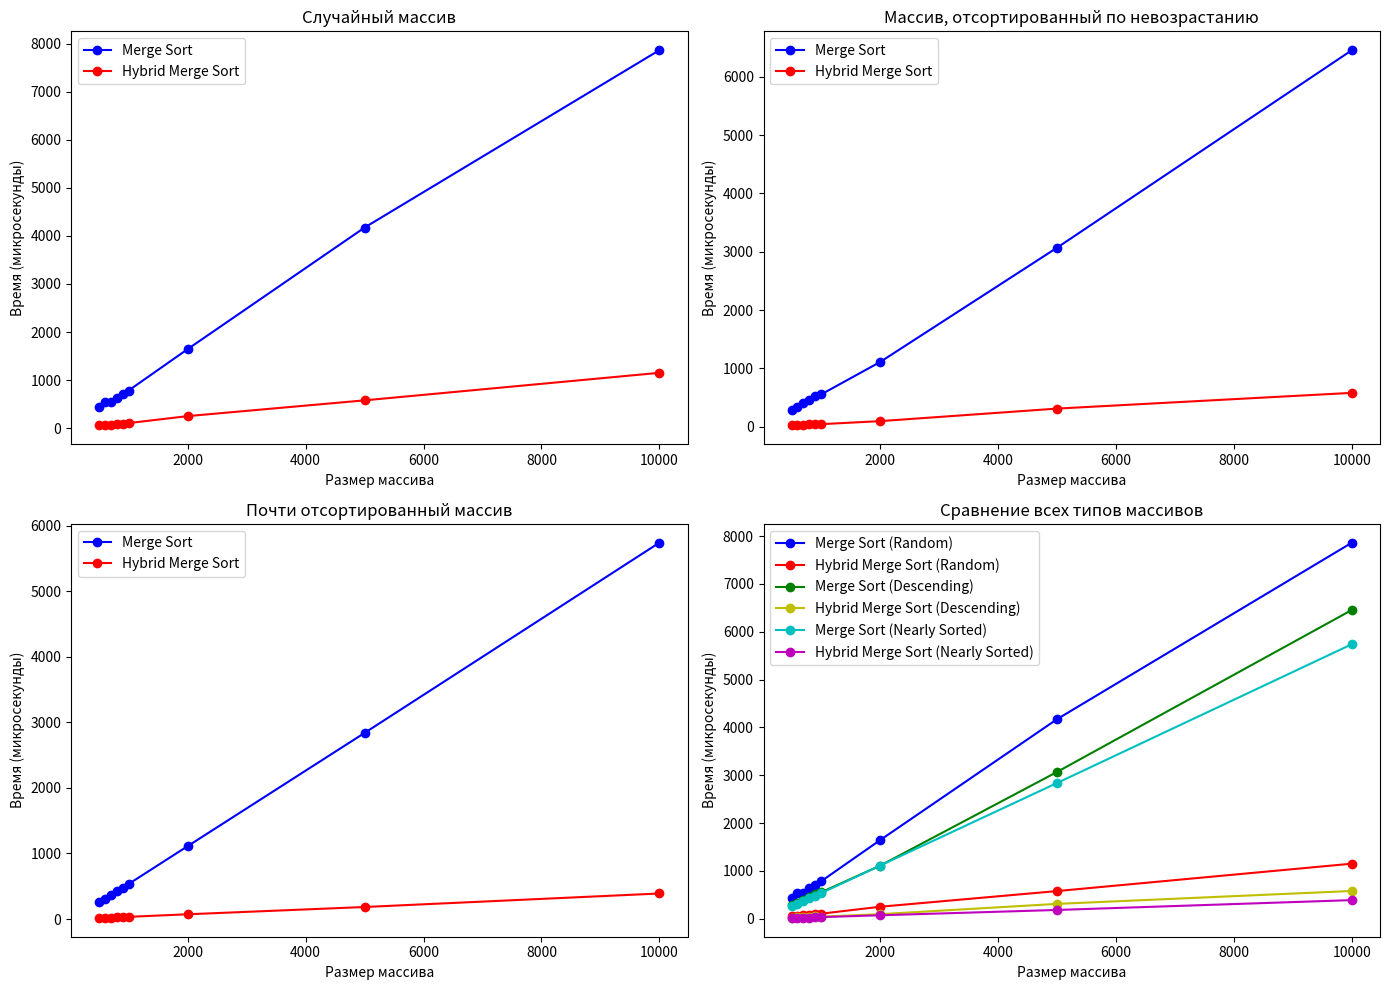

Here is the Python script that generated this plot:
import matplotlib.pyplot as plt

sizes = [500, 600, 700, 800, 900, 1000, 2000, 5000, 10000]

merge_sort_random = [441, 537, 541, 633, 707, 783, 1643, 4172, 7864]
hybrid_sort_random = [57, 68, 69, 81, 92, 106, 251, 579, 1152]

merge_sort_desc = [286, 338, 399, 462, 520, 553, 1109, 3069, 6457]
hybrid_sort_desc = [22, 28, 34, 42, 49, 44, 96, 311, 581]

merge_sort_nearly_sorted = [260, 313, 370, 429, 479, 534, 1111, 2838, 5741]
hybrid_sort_nearly_sorted = [17, 19, 21, 24, 27, 34, 73, 184, 390]

plt.figure(figsize=(14, 10))

plt.subplot(2, 2, 1)
plt.plot(sizes, merge_sort_random, label='Merge Sort', marker='o', color='b')
plt.plot(sizes, hybrid_sort_random, label='Hybrid Merge Sort', marker='o', color='r')
plt.title("Случайный массив")
plt.xlabel("Размер массива")
plt.ylabel("Время (микросекунды)")
plt.legend()

# Массив, отсортированный по невозрастанию
plt.subplot(2, 2, 2)
plt.plot(sizes, merge_sort_desc, label='Merge Sort', marker='o', color='b')
plt.plot(sizes, hybrid_sort_desc, label='Hybrid Merge Sort', marker='o', color='r')
plt.title("Массив, отсортированный по невозрастанию")
plt.xlabel("Размер массива")
plt.ylabel("Время (микросекунды)")
plt.legend()

# Почти отсортированный массив
plt.subplot(2, 2, 3)
plt.plot(sizes, merge_sort_nearly_sorted, label='Merge Sort', marker='o', color='b')
plt.plot(sizes, hybrid_sort_nearly_sorted, label='Hybrid Merge Sort', marker='o', color='r')
plt.title("Почти отсортированный массив")
plt.xlabel("Размер массива")
plt.ylabel("Время (микросекунды)")
plt.legend()

# Общий график для всех типов массивов
plt.subplot(2, 2, 4)
plt.plot(sizes, merge_sort_random, label='Merge Sort (Random)', marker='o', color='b')
plt.plot(sizes, hybrid_sort_random, label='Hybrid Merge Sort (Random)', marker='o', color='r')
plt.plot(sizes, merge_sort_desc, label='Merge Sort (Descending)', marker='o', color='g')
plt.plot(sizes, hybrid_sort_desc, label='Hybrid Merge Sort (Descending)', marker='o', color='y')
plt.plot(sizes, merge_sort_nearly_sorted, label='Merge Sort (Nearly Sorted)', marker='o', color='c')
plt.plot(sizes, hybrid_sort_nearly_sorted, label='Hybrid Merge Sort (Nearly Sorted)', marker='o', color='m')

plt.title("Сравнение всех типов массивов")
plt.xlabel("Размер массива")
plt.ylabel("Время (микросекунды)")
plt.legend()

plt.tight_layout()
plt.show()
